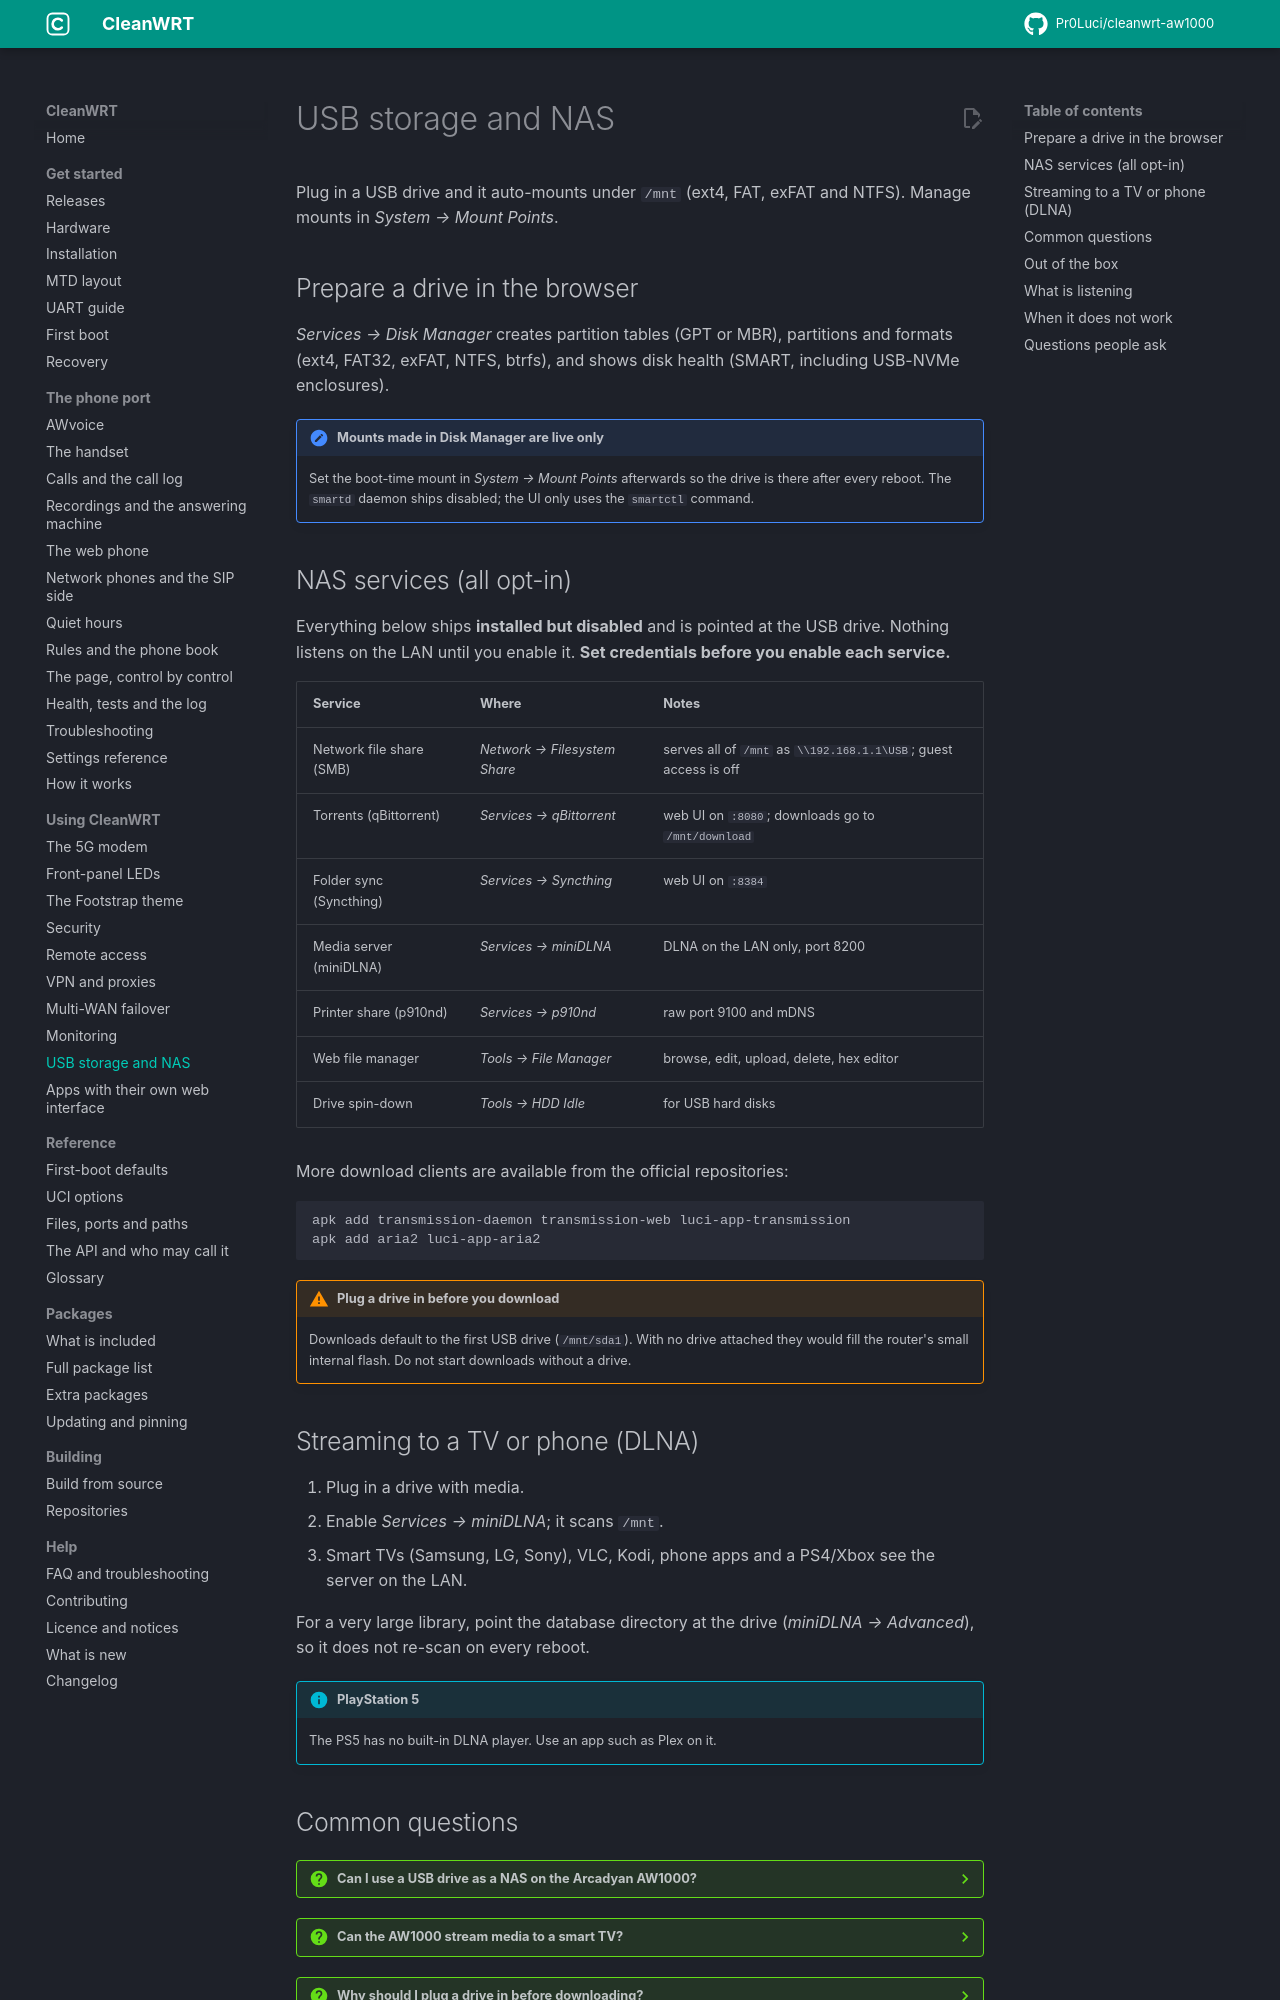

repository: Pr0Luci/cleanwrt-aw1000 · page: docs/features/storage/index.html · generator: mkdocs

---
title: "USB storage, Samba, DLNA and torrents on OpenWrt"
description: "Use a USB drive with the Arcadyan AW1000: auto-mount, Samba file sharing, qBittorrent, Syncthing, a DLNA media server and a printer server, all opt-in."
updated: 2026-11-06
---

# USB storage and NAS

Plug in a USB drive and it auto-mounts under `/mnt` (ext4, FAT, exFAT and NTFS). Manage mounts in
*System → Mount Points*.

## Prepare a drive in the browser

*Services → Disk Manager* creates partition tables (GPT or MBR), partitions and formats (ext4,
FAT32, exFAT, NTFS, btrfs), and shows disk health (SMART, including USB-NVMe enclosures).

!!! note "Mounts made in Disk Manager are live only"
    Set the boot-time mount in *System → Mount Points* afterwards so the drive is there after
    every reboot. The `smartd` daemon ships disabled; the UI only uses the `smartctl` command.

## NAS services (all opt-in)

Everything below ships **installed but disabled** and is pointed at the USB drive. Nothing
listens on the LAN until you enable it. **Set credentials before you enable each service.**

| Service | Where | Notes |
|---|---|---|
| Network file share (SMB) | *Network → Filesystem Share* | serves all of `/mnt` as `\\192.168.1.1\USB`; guest access is off |
| Torrents (qBittorrent) | *Services → qBittorrent* | web UI on `:8080`; downloads go to `/mnt/download` |
| Folder sync (Syncthing) | *Services → Syncthing* | web UI on `:8384` |
| Media server (miniDLNA) | *Services → miniDLNA* | DLNA on the LAN only, port 8200 |
| Printer share (p910nd) | *Services → p910nd* | raw port 9100 and mDNS |
| Web file manager | *Tools → File Manager* | browse, edit, upload, delete, hex editor |
| Drive spin-down | *Tools → HDD Idle* | for USB hard disks |

More download clients are available from the official repositories:

```sh
apk add transmission-daemon transmission-web luci-app-transmission
apk add aria2 luci-app-aria2
```

!!! warning "Plug a drive in before you download"
    Downloads default to the first USB drive (`/mnt/sda1`). With no drive attached they would fill
    the router's small internal flash. Do not start downloads without a drive.

## Streaming to a TV or phone (DLNA)

1. Plug in a drive with media.
2. Enable *Services → miniDLNA*; it scans `/mnt`.
3. Smart TVs (Samsung, LG, Sony), VLC, Kodi, phone apps and a PS4/Xbox see the server on the LAN.

For a very large library, point the database directory at the drive (*miniDLNA → Advanced*), so
it does not re-scan on every reboot.

!!! info "PlayStation 5"
    The PS5 has no built-in DLNA player. Use an app such as Plex on it.
